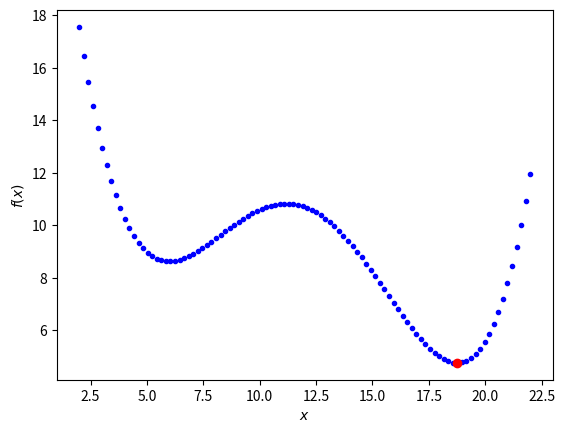

Generate this figure with matplotlib:
# Linguagem:        Python
# Autor:            Tiago Correa Prata
# Disponivel em:    
# [redacted]

import numpy as np
import matplotlib.pyplot as plt

def f_obj(x):
    return x**4.0 * 0.00232 - x**3.0 * 0.111 + x**2.0 * 1.80 - x * 11.6 + 34.4

x_min = 2
x_max = 22
N_x = 100
x_array = np.linspace(x_min, x_max, N_x)
f_array = np.dot(x_array, 0)

f_min = float('inf')
x_opt = float('-inf')

# Laco varrendo todos os valores de x
for i in range(len(x_array)):
    x = x_array[i]

    f = f_obj(x)

    # Armazena os valores caso seja a melhor solucao
    if f <= f_min:
        f_min = f
        x_opt = x
    
    f_array[i] = f
    x_array[i] = x

# Apresenta valores calculados
print(f_min)
print(x_opt)

# Configuracoes de grafico
plt.plot(x_array, f_array, 'b.')
plt.plot(x_opt, f_min, 'ro')
plt.xlabel('$x$')
plt.ylabel('$f(x)$')
# Plota grafico (Exibido na § \cref{fig:grid_search_scalar}§)
plt.show()